Run: headless pygame with SDL's dummy video driver; simulated clock (each Clock.tick advances the game by its frame time, no real sleeping); random seed 0; keys injected as events and as key.get_pressed() state; no mouse input.
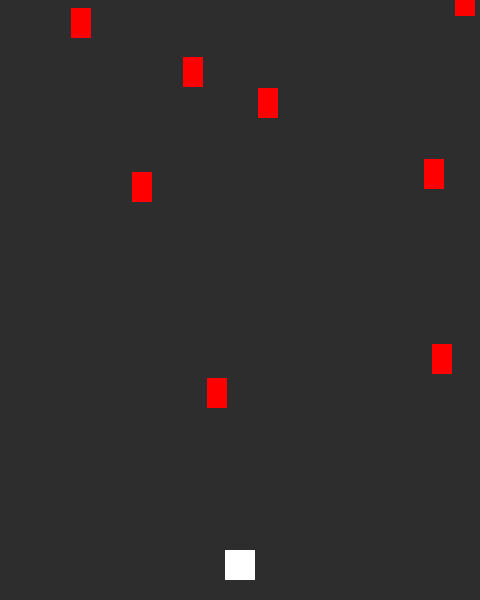
Frame 1 of 2 · flips 1–60 · no input
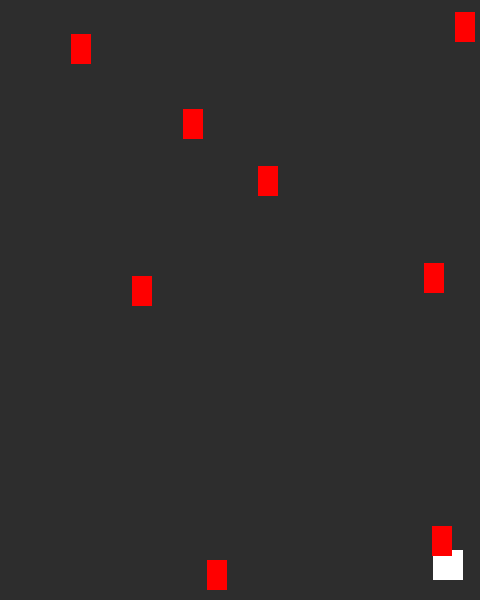
Frame 2 of 2 · flips 61–180 · tapped SPACE, RETURN · held RIGHT (→), D (game ended)

The pygame program that drew these frames:

import pygame
import random

WIDTH = 480
HEIGHT = 600
FPS = 60

BLACK = (0, 0, 0)
GRAY = (45, 45, 45)
WHITE = (255, 255, 255)
RED = (255, 0, 0)

class Player(pygame.sprite.Sprite):
    #sprite for the player
    def __init__(self):
        pygame.sprite.Sprite.__init__(self)
        self.image = pygame.Surface((30,30))
        self.image.fill(WHITE)
        self.rect = self.image.get_rect()
        self.rect.centerx = (WIDTH/2)
        self.rect.bottom = HEIGHT - 20
        
    def update(self):
        self.speedx = 0
        keystate = pygame.key.get_pressed()
        self.rect.x += self.speedx
        if keystate[pygame.K_LEFT]:
            self.speedx = -8
        if keystate[pygame.K_RIGHT]:
            self.speedx = 8
        self.rect.x += self.speedx
        if self.rect.left < 0:
            self.rect.left = 0
        if self.rect.right > WIDTH:
            self.rect.right = WIDTH
   
        

class Mob(pygame.sprite.Sprite):
    def __init__(self):
        pygame.sprite.Sprite.__init__(self)
        self.image = pygame.Surface((20,30))
        self.image.fill(RED)
        self.rect = self.image.get_rect()
        self.rect.x = random.randrange(WIDTH - self.rect.width)
        self.rect.y = random.randrange(-100, -40)
        self.speedy = random.randrange(1, 8)
    def update(self):
        self.rect.y += self.speedy
        if self.rect.top > HEIGHT + 10:
            self.rect.x = random.randrange(WIDTH - self.rect.width)
            self.rect.y = random.randrange(-100, -40)
            self.speedy = random.randrange(1, 8)
            

#initialize pygame and create our window
pygame.init()
pygame.mixer.init() #enables sound
screen = pygame.display.set_mode((WIDTH,HEIGHT))
pygame.display.set_caption("Coool Game")
clock = pygame.time.Clock()

all_sprites = pygame.sprite.Group()
player = Player()
all_sprites.add(player)
mobs = pygame.sprite.Group()
for i in range(8):
    m = Mob()
    all_sprites.add(m)
    mobs.add(m)
    
#Game loop
running = True
while running:
    #keep your loop running at the right speed
    clock.tick(FPS)

    #process input
    for event in pygame.event.get():
        if event.type == pygame.QUIT:
            running = False
    #update
    all_sprites.update()
    hits = pygame.sprite.spritecollide(player, mobs, False)
    if hits:
        running = False
        
    #draw/render
    screen.fill(GRAY)
    all_sprites.draw(screen)
    #after drawing everything, flip the display
    pygame.display.flip()
pygame.quit()
